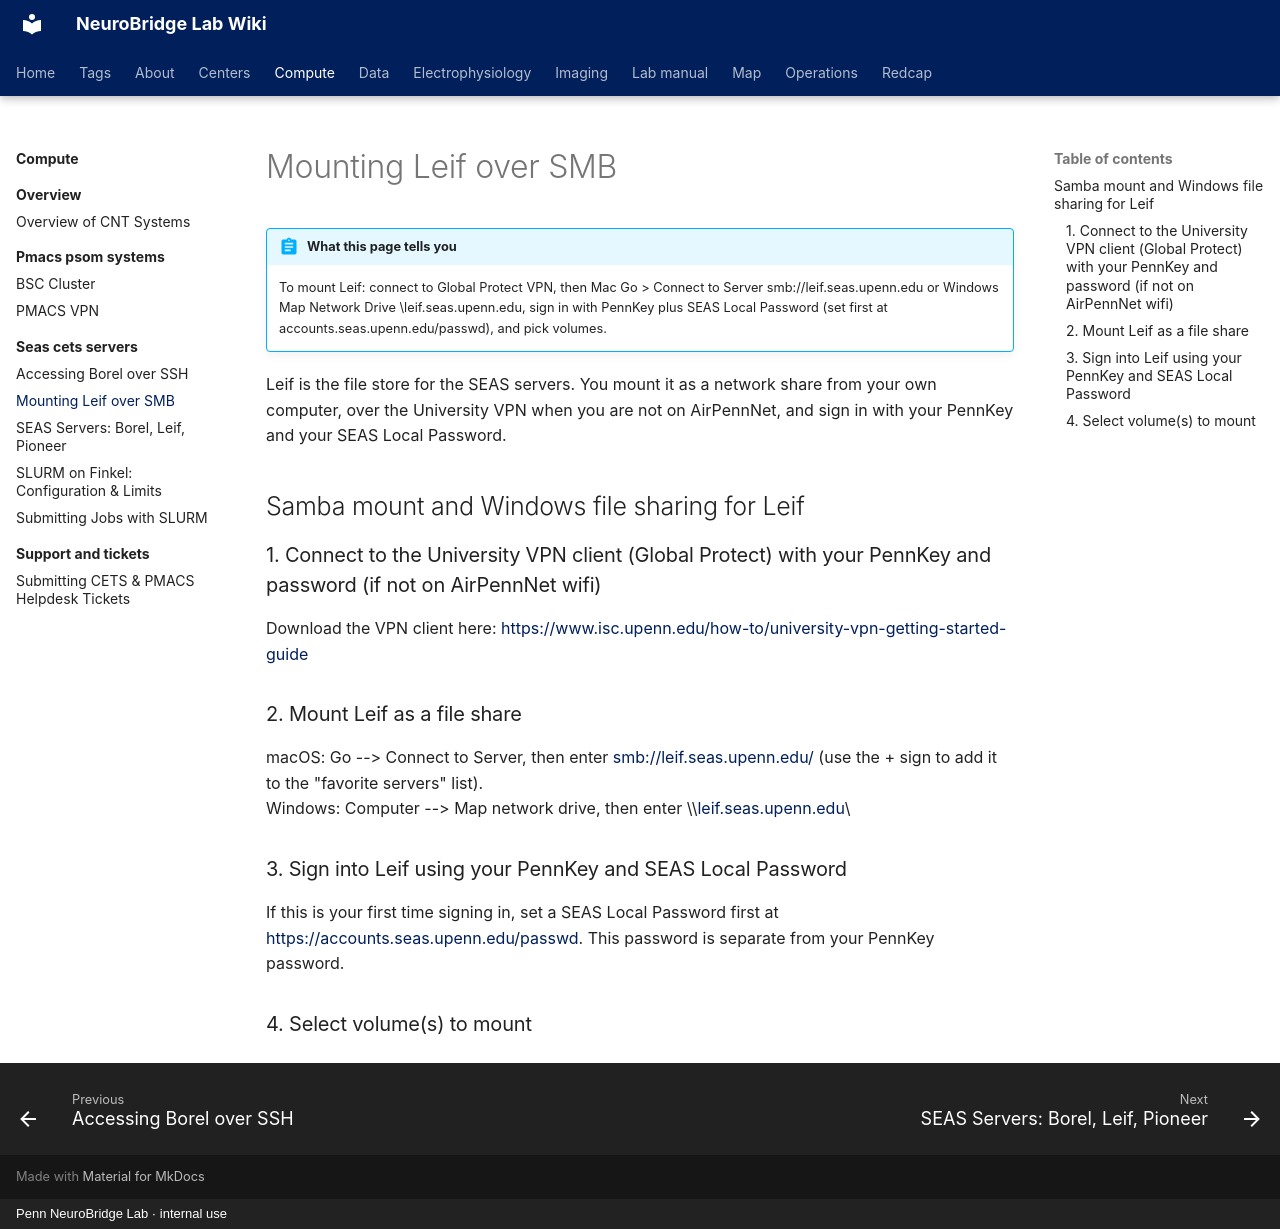

repository: penn-neurobridge/neurobridge-wiki · page: compute/seas-cets-servers/mounting-leif-over-smb/index.html · generator: mkdocs · copyright: Penn NeuroBridge Lab · internal use

---
title: "Mounting Leif over SMB"
stage: "Data Analytics"
roles: [analyst, pipeline]
order: 3
source: cnt
---

# Mounting Leif over SMB

!!! abstract "What this page tells you"
    To mount Leif: connect to Global Protect VPN, then Mac Go > Connect to Server smb://leif.seas.upenn.edu or Windows Map Network Drive \\leif.seas.upenn.edu, sign in with PennKey plus SEAS Local Password (set first at accounts.seas.upenn.edu/passwd), and pick volumes.

Leif is the file store for the SEAS servers. You mount it as a network share from your own computer, over the University VPN when you are not on AirPennNet, and sign in with your PennKey and your SEAS Local Password.

## Samba mount and Windows file sharing for Leif

### 1\. Connect to the University VPN client (Global Protect) with your PennKey and password (if not on AirPennNet wifi)

Download the VPN client here: [https://www.isc.upenn.edu/how-to/university-vpn-getting-started-guide](https://www.isc.upenn.edu/how-to/university-vpn-getting-started-guide)

### 2\. Mount Leif as a file share

macOS: Go --> Connect to Server, then enter [smb://leif.seas.upenn.edu/](smb://leif.seas.upenn.edu/) (use the + sign to add it to the "favorite servers" list).
Windows: Computer --> Map network drive, then enter \\\\[leif.seas.upenn.edu](http://leif.seas.upenn.edu)\\

### 3\. Sign into Leif using your PennKey and SEAS Local Password

If this is your first time signing in, set a SEAS Local Password first at [https://accounts.seas.upenn.edu/passwd](https://accounts.seas.upenn.edu/passwd). This password is separate from your PennKey password.

### 4\. Select volume(s) to mount
